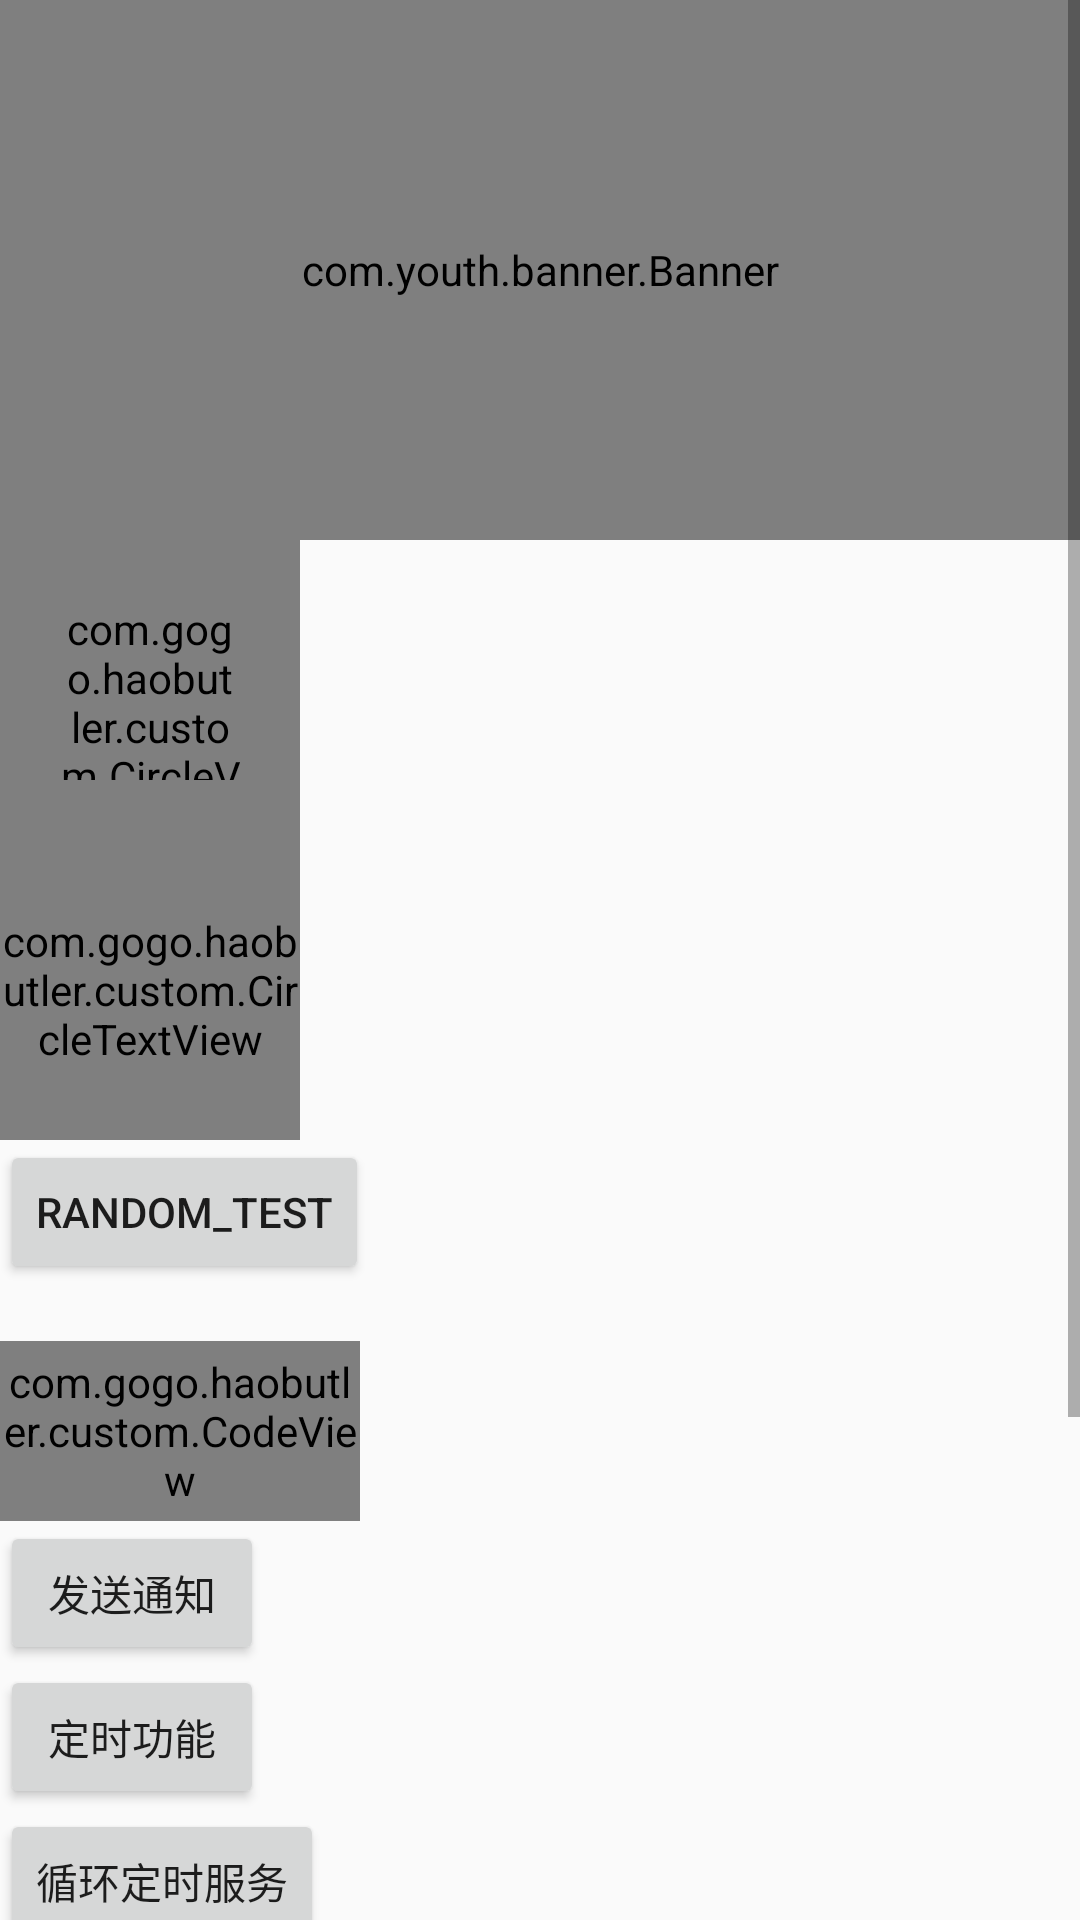

Here is an Android app screen rendered from its layout file. Give the layout XML and the strings, colors and styles it references.
<!-- AndroidManifest.xml: application theme AppTheme -->
<!-- res/layout/activity_view_test_layout.xml -->
<?xml version="1.0" encoding="utf-8"?>

<ScrollView xmlns:android="http://schemas.android.com/apk/res/android"
    xmlns:yh="http://schemas.android.com/apk/res-auto"
    android:layout_width="match_parent"
    android:layout_height="match_parent">

    <LinearLayout
        android:layout_width="match_parent"
        android:layout_height="wrap_content"
        android:orientation="vertical">

        <com.youth.banner.Banner
            android:id="@+id/banner_test"
            android:layout_width="match_parent"
            android:layout_height="180dp">

        </com.youth.banner.Banner>

        <com.gogo.haobutler.custom.CircleView
            android:layout_width="100dp"
            android:layout_height="100dp"
            android:background="@color/lightGrey"
            android:padding="20dp"
            yh:circle_color="@color/lightBlue" />

        <com.gogo.haobutler.custom.CircleTextView
            android:layout_width="100dp"
            android:layout_height="100dp"
            yh:circle_defSize="300"
            yh:circle_text="哈哈哈"
            yh:circle_yh_color="@color/lightOrange"
            yh:text_color="@color/lightBlue"
            yh:text_size="30" />

        <Button
            android:id="@+id/btn_random_test"
            android:layout_width="wrap_content"
            android:layout_height="wrap_content"
            android:text="random_test" />

        <TextView
            android:id="@+id/tv_random_text"
            android:layout_width="match_parent"
            android:layout_height="wrap_content" />

        <com.gogo.haobutler.custom.CodeView
            android:id="@+id/code_view"
            android:layout_width="120dp"
            android:layout_height="60dp"
            yh:code_length="RANDOM"
            yh:code_size="100"
            yh:code_type="mixed"
            yh:frame_color="@color/lightOrange"
            yh:frame_style="raw"
            yh:frame_width="3"
            yh:lines="66"
            yh:points="1000"
            yh:with_frame="true"
            yh:with_lines="true"
            yh:with_points="true" />

        <Button
            android:id="@+id/btn_send_notification"
            android:layout_width="wrap_content"
            android:layout_height="wrap_content"
            android:text="发送通知" />

        <Button
            android:id="@+id/btn_alarm"
            android:layout_width="wrap_content"
            android:layout_height="wrap_content"
            android:text="定时功能" />

        <Button
            android:id="@+id/btn_service"
            android:layout_width="wrap_content"
            android:layout_height="wrap_content"
            android:text="循环定时服务" />

        <ImageView
            android:id="@+id/iv_glide_test"
            android:layout_width="250dp"
            android:layout_height="120dp" />

        <Button
            android:id="@+id/btn_simple_video"
            android:layout_width="wrap_content"
            android:layout_height="wrap_content"
            android:text="简单视频播放" />

        <Button
            android:id="@+id/btn_list_video"
            android:layout_width="wrap_content"
            android:layout_height="wrap_content"
            android:text="列表视频播放" />
    </LinearLayout>
</ScrollView>
<!-- resources referenced by this layout -->
<resources>
  <color name="lightBlue">#76becc</color>
  <color name="lightGrey">#eeeeee</color>
  <color name="lightOrange">#ecb709</color>
  <style name="AppTheme" parent="Theme.AppCompat.Light.NoActionBar">
          
          <item name="colorPrimary">@color/colorPrimary</item>
          <item name="colorPrimaryDark">@color/colorPrimaryDark</item>
          <item name="colorAccent">@color/colorAccent</item>
      </style>
  <color name="colorPrimary">#3F51B5</color>
  <color name="colorPrimaryDark">#303F9F</color>
  <color name="colorAccent">#FF4081</color>
</resources>
